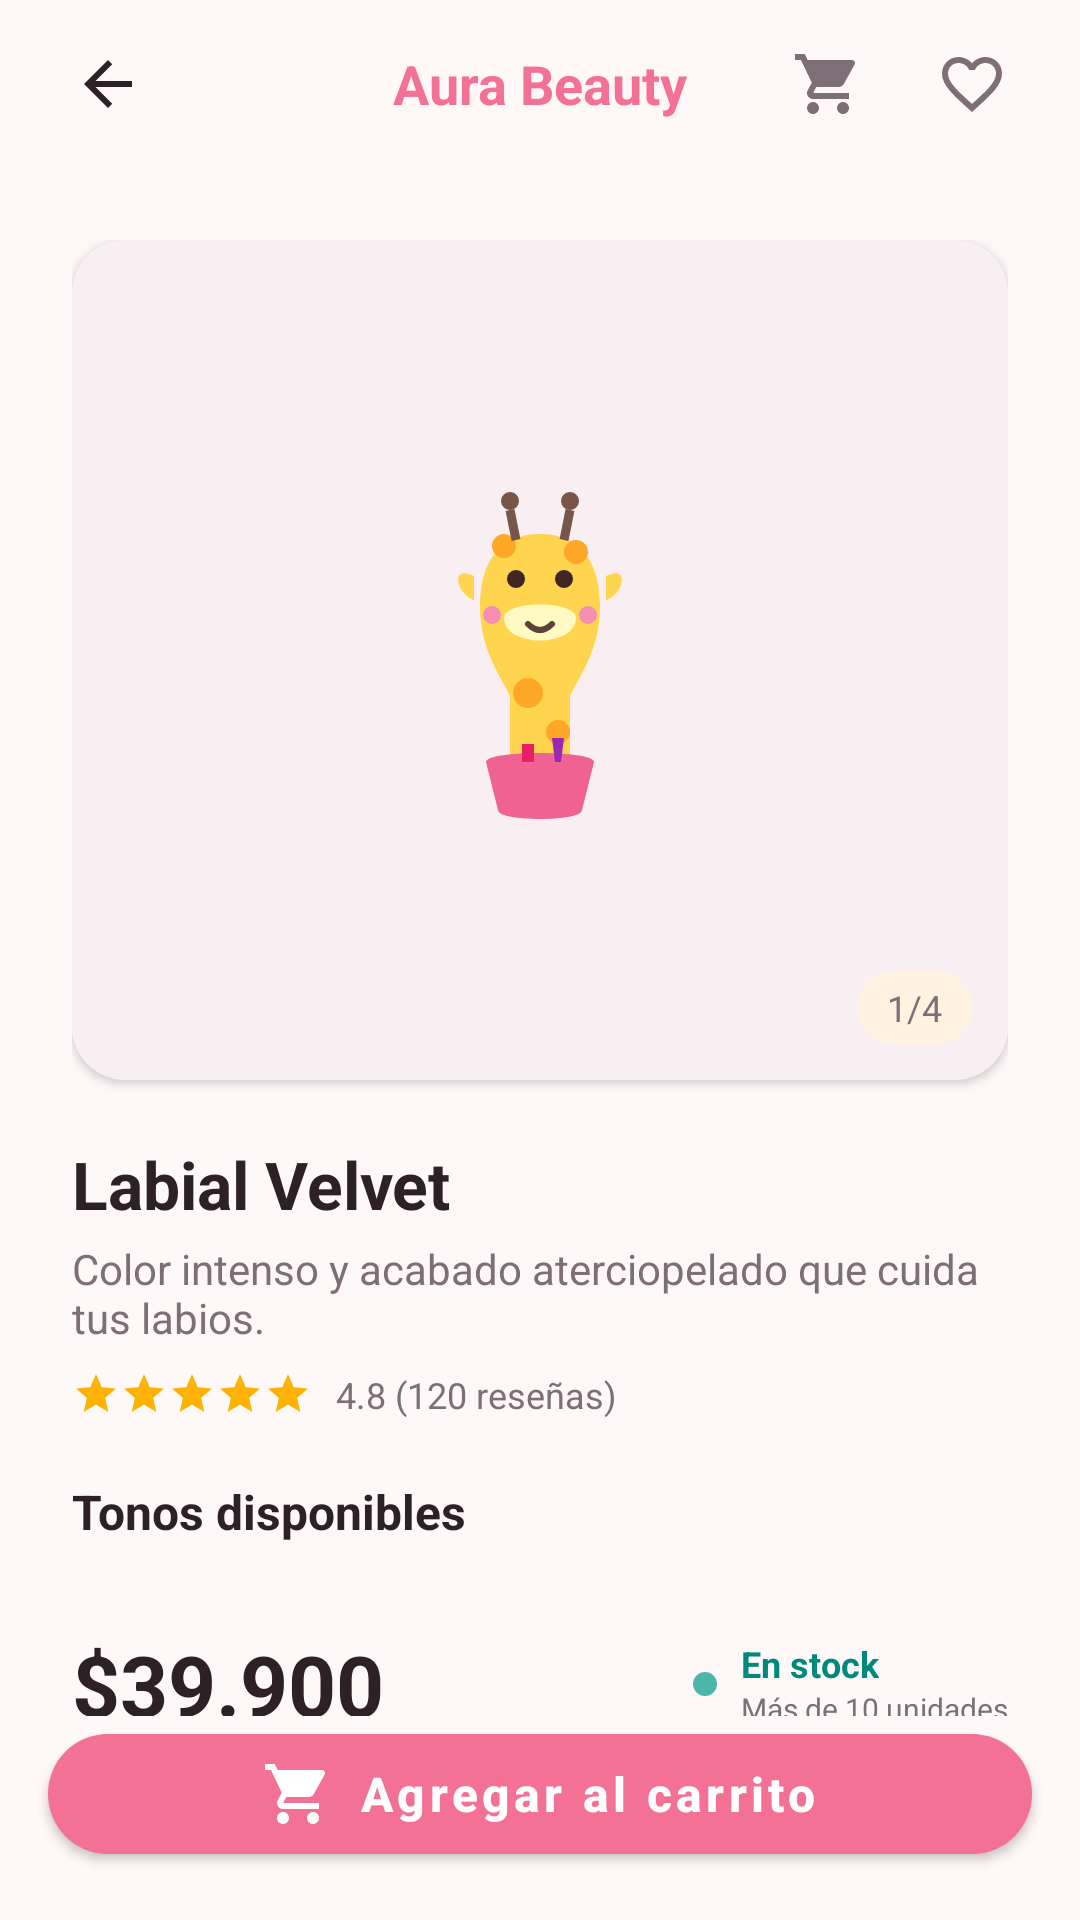

The Android layout XML behind this screen, and the referenced resources:
<!-- AndroidManifest.xml: activity theme Theme.AuraBeauty.NoActionBar -->
<!-- res/layout/activity_product_detail.xml -->
<?xml version="1.0" encoding="utf-8"?>
<androidx.constraintlayout.widget.ConstraintLayout xmlns:android="http://schemas.android.com/apk/res/android"
    xmlns:app="http://schemas.android.com/apk/res-auto"
    android:layout_width="match_parent"
    android:layout_height="match_parent"
    android:background="@color/app_background">

    
    <androidx.appcompat.widget.Toolbar
        android:id="@+id/toolbarDetail"
        android:layout_width="match_parent"
        android:layout_height="?attr/actionBarSize"
        android:paddingStart="@dimen/spacing_standard"
        android:paddingEnd="@dimen/spacing_standard"
        app:layout_constraintTop_toTopOf="parent">

        <ImageButton
            android:id="@+id/btnBackDetail"
            android:layout_width="40dp"
            android:layout_height="40dp"
            android:background="?attr/selectableItemBackgroundBorderless"
            android:contentDescription="@string/action_back"
            android:src="@drawable/ic_arrow_back" />

        <TextView
            android:layout_width="wrap_content"
            android:layout_height="wrap_content"
            android:layout_gravity="center"
            android:text="@string/app_name"
            android:textColor="@color/primary"
            android:textSize="@dimen/text_size_title"
            android:textStyle="bold" />

        <ImageButton
            android:id="@+id/btnFavoriteDetail"
            android:layout_width="40dp"
            android:layout_height="40dp"
            android:layout_gravity="end"
            android:background="?attr/selectableItemBackgroundBorderless"
            android:contentDescription="Favorito"
            android:src="@drawable/ic_favorites" />

        <ImageButton
            android:id="@+id/btnCartDetail"
            android:layout_width="40dp"
            android:layout_height="40dp"
            android:layout_gravity="end"
            android:layout_marginEnd="@dimen/spacing_small"
            android:background="?attr/selectableItemBackgroundBorderless"
            android:contentDescription="Carrito"
            android:src="@drawable/ic_cart" />

    </androidx.appcompat.widget.Toolbar>

    
    <androidx.core.widget.NestedScrollView
        android:layout_width="match_parent"
        android:layout_height="0dp"
        android:fillViewport="true"
        app:layout_constraintBottom_toTopOf="@+id/btnAddToCart"
        app:layout_constraintTop_toBottomOf="@+id/toolbarDetail">

        <LinearLayout
            android:layout_width="match_parent"
            android:layout_height="wrap_content"
            android:orientation="vertical"
            android:padding="@dimen/spacing_xlarge">

            
            <com.google.android.material.card.MaterialCardView
                android:layout_width="match_parent"
                android:layout_height="@dimen/product_image_detail_height"
                app:cardCornerRadius="@dimen/corner_radius_card"
                app:cardElevation="@dimen/elevation_low"
                app:strokeColor="@color/surface_card_stroke">

                <FrameLayout
                    android:layout_width="match_parent"
                    android:layout_height="match_parent"
                    android:background="@color/surface_variant">

                    <ImageView
                        android:id="@+id/ivDetailProductImage"
                        android:layout_width="match_parent"
                        android:layout_height="match_parent"
                        android:contentDescription="Imagen del cosmético"
                        android:scaleType="centerInside"
                        android:src="@drawable/ic_giraffe_mascot" />

                    
                    <TextView
                        android:id="@+id/tvImagePagerIndex"
                        android:layout_width="wrap_content"
                        android:layout_height="wrap_content"
                        android:layout_gravity="bottom|end"
                        android:layout_margin="@dimen/spacing_medium"
                        android:background="@drawable/bg_badge_pending"
                        android:text="1/4"
                        android:textColor="@color/text_secondary"
                        android:textSize="@dimen/text_size_caption" />

                </FrameLayout>

            </com.google.android.material.card.MaterialCardView>

            
            <TextView
                android:id="@+id/tvDetailTitle"
                android:layout_width="match_parent"
                android:layout_height="wrap_content"
                android:layout_marginTop="@dimen/spacing_large"
                android:text="Labial Velvet"
                android:textColor="@color/text_primary"
                android:textSize="@dimen/text_size_headline"
                android:textStyle="bold" />

            
            <TextView
                android:id="@+id/tvDetailDescription"
                android:layout_width="match_parent"
                android:layout_height="wrap_content"
                android:layout_marginTop="@dimen/spacing_xsmall"
                android:text="Color intenso y acabado aterciopelado que cuida tus labios."
                android:textColor="@color/text_secondary"
                android:textSize="@dimen/text_size_body" />

            
            <LinearLayout
                android:layout_width="match_parent"
                android:layout_height="wrap_content"
                android:layout_marginTop="@dimen/spacing_small"
                android:gravity="center_vertical"
                android:orientation="horizontal">

                <ImageView
                    android:layout_width="16dp"
                    android:layout_height="16dp"
                    android:contentDescription="Estrella"
                    android:src="@drawable/ic_star_filled" />

                <ImageView
                    android:layout_width="16dp"
                    android:layout_height="16dp"
                    android:contentDescription="Estrella"
                    android:src="@drawable/ic_star_filled" />

                <ImageView
                    android:layout_width="16dp"
                    android:layout_height="16dp"
                    android:contentDescription="Estrella"
                    android:src="@drawable/ic_star_filled" />

                <ImageView
                    android:layout_width="16dp"
                    android:layout_height="16dp"
                    android:contentDescription="Estrella"
                    android:src="@drawable/ic_star_filled" />

                <ImageView
                    android:layout_width="16dp"
                    android:layout_height="16dp"
                    android:contentDescription="Estrella"
                    android:src="@drawable/ic_star_filled" />

                <TextView
                    android:layout_width="wrap_content"
                    android:layout_height="wrap_content"
                    android:layout_marginStart="@dimen/spacing_small"
                    android:text="@string/reviews_sample"
                    android:textColor="@color/text_secondary"
                    android:textSize="@dimen/text_size_caption" />

            </LinearLayout>

            
            <TextView
                android:layout_width="wrap_content"
                android:layout_height="wrap_content"
                android:layout_marginTop="@dimen/spacing_large"
                android:text="@string/label_available_tones"
                android:textColor="@color/text_primary"
                android:textSize="@dimen/text_size_subtitle"
                android:textStyle="bold" />

            
            <androidx.recyclerview.widget.RecyclerView
                android:id="@+id/rvTones"
                android:layout_width="match_parent"
                android:layout_height="wrap_content"
                android:layout_marginTop="@dimen/spacing_small"
                android:orientation="horizontal" />

            
            <LinearLayout
                android:layout_width="match_parent"
                android:layout_height="wrap_content"
                android:layout_marginTop="@dimen/spacing_large"
                android:gravity="center_vertical"
                android:orientation="horizontal">

                <TextView
                    android:id="@+id/tvDetailPrice"
                    android:layout_width="0dp"
                    android:layout_height="wrap_content"
                    android:layout_weight="1"
                    android:text="$39.900"
                    android:textColor="@color/text_primary"
                    android:textSize="@dimen/text_size_display"
                    android:textStyle="bold" />

                <LinearLayout
                    android:layout_width="wrap_content"
                    android:layout_height="wrap_content"
                    android:gravity="center_vertical"
                    android:orientation="horizontal">

                    <View
                        android:layout_width="8dp"
                        android:layout_height="8dp"
                        android:background="@drawable/bg_timeline_dot_completed" />

                    <LinearLayout
                        android:layout_width="wrap_content"
                        android:layout_height="wrap_content"
                        android:layout_marginStart="@dimen/spacing_small"
                        android:orientation="vertical">

                        <TextView
                            android:layout_width="wrap_content"
                            android:layout_height="wrap_content"
                            android:text="@string/stock_in_stock"
                            android:textColor="@color/secondary_mint_dark"
                            android:textSize="@dimen/text_size_caption"
                            android:textStyle="bold" />

                        <TextView
                            android:layout_width="wrap_content"
                            android:layout_height="wrap_content"
                            android:text="@string/stock_more_than_ten"
                            android:textColor="@color/text_secondary"
                            android:textSize="@dimen/text_size_micro" />

                    </LinearLayout>

                </LinearLayout>

            </LinearLayout>

        </LinearLayout>

    </androidx.core.widget.NestedScrollView>

    
    <com.google.android.material.button.MaterialButton
        android:id="@+id/btnAddToCart"
        style="@style/Widget.AuraBeauty.Button.Primary"
        android:layout_width="match_parent"
        android:layout_height="wrap_content"
        android:layout_margin="@dimen/spacing_standard"
        android:text="@string/btn_add_to_cart"
        app:icon="@drawable/ic_cart"
        app:iconGravity="textStart"
        app:iconTint="@color/on_primary"
        app:layout_constraintBottom_toBottomOf="parent" />

</androidx.constraintlayout.widget.ConstraintLayout>
<!-- resources referenced by this layout -->
<resources>
  <color name="app_background">#FFF8F9</color>
  <color name="on_primary">#FFFFFF</color>
  <color name="primary">#F47196</color>
  <color name="secondary_mint_dark">#00897B</color>
  <color name="surface_card_stroke">#F3DAE2</color>
  <color name="surface_variant">#F9EFF2</color>
  <color name="text_primary">#2D2126</color>
  <color name="text_secondary">#7E6F76</color>
  <dimen name="corner_radius_card">18dp</dimen>
  <dimen name="elevation_low">2dp</dimen>
  <dimen name="product_image_detail_height">280dp</dimen>
  <dimen name="spacing_large">20dp</dimen>
  <dimen name="spacing_medium">12dp</dimen>
  <dimen name="spacing_small">8dp</dimen>
  <dimen name="spacing_standard">16dp</dimen>
  <dimen name="spacing_xlarge">24dp</dimen>
  <dimen name="spacing_xsmall">4dp</dimen>
  <dimen name="text_size_body">14sp</dimen>
  <dimen name="text_size_caption">12sp</dimen>
  <dimen name="text_size_display">28sp</dimen>
  <dimen name="text_size_headline">22sp</dimen>
  <dimen name="text_size_micro">10sp</dimen>
  <dimen name="text_size_subtitle">16sp</dimen>
  <dimen name="text_size_title">18sp</dimen>
  <!-- drawable bg_badge_pending (drawable) -->
  <?xml version="1.0" encoding="utf-8"?>
  <shape xmlns:android="http://schemas.android.com/apk/res/android"
      android:shape="rectangle">
      <solid android:color="@color/status_pending_bg" />
      <corners android:radius="@dimen/corner_radius_pill" />
      <padding
          android:left="10dp"
          android:top="4dp"
          android:right="10dp"
          android:bottom="4dp" />
  </shape>
  <!-- drawable bg_timeline_dot_completed (drawable) -->
  <?xml version="1.0" encoding="utf-8"?>
  <shape xmlns:android="http://schemas.android.com/apk/res/android"
      android:shape="oval">
      <size android:width="22dp" android:height="22dp" />
      <solid android:color="@color/secondary_mint" />
  </shape>
  <!-- drawable ic_arrow_back (drawable) -->
  <vector xmlns:android="http://schemas.android.com/apk/res/android"
      android:width="24dp"
      android:height="24dp"
      android:viewportWidth="24"
      android:viewportHeight="24">
      <path
          android:fillColor="#2D2126"
          android:pathData="M20,11H7.83l5.59,-5.59L12,4l-8,8 8,8 1.41,-1.41L7.83,13H20v-2z" />
  </vector>
  <!-- drawable ic_star_filled (drawable) -->
  <vector xmlns:android="http://schemas.android.com/apk/res/android"
      android:width="20dp"
      android:height="20dp"
      android:viewportWidth="24"
      android:viewportHeight="24">
      <path
          android:fillColor="@color/rating_star"
          android:pathData="M12,17.27L18.18,21l-1.64,-7.03L22,9.24l-7.19,-0.61L12,2 9.19,8.63 2,9.24l5.46,4.73L5.82,21z" />
  </vector>
  <string name="action_back">Volver</string>
  <string name="app_name">Aura Beauty</string>
  <string name="btn_add_to_cart">Agregar al carrito</string>
  <string name="label_available_tones">Tonos disponibles</string>
  <string name="reviews_sample">4.8 (120 reseñas)</string>
  <string name="stock_in_stock">En stock</string>
  <string name="stock_more_than_ten">Más de 10 unidades</string>
  <style name="Theme.AuraBeauty.NoActionBar">
          <item name="windowActionBar">false</item>
          <item name="windowNoTitle">true</item>
      </style>
  <color name="status_pending_bg">#FFF3E0</color>
  <dimen name="corner_radius_pill">50dp</dimen>
  <color name="secondary_mint">#4DB6AC</color>
  <color name="rating_star">#FFB300</color>
  <dimen name="corner_radius_large">20dp</dimen>
  <dimen name="button_height_standard">52dp</dimen>
</resources>
